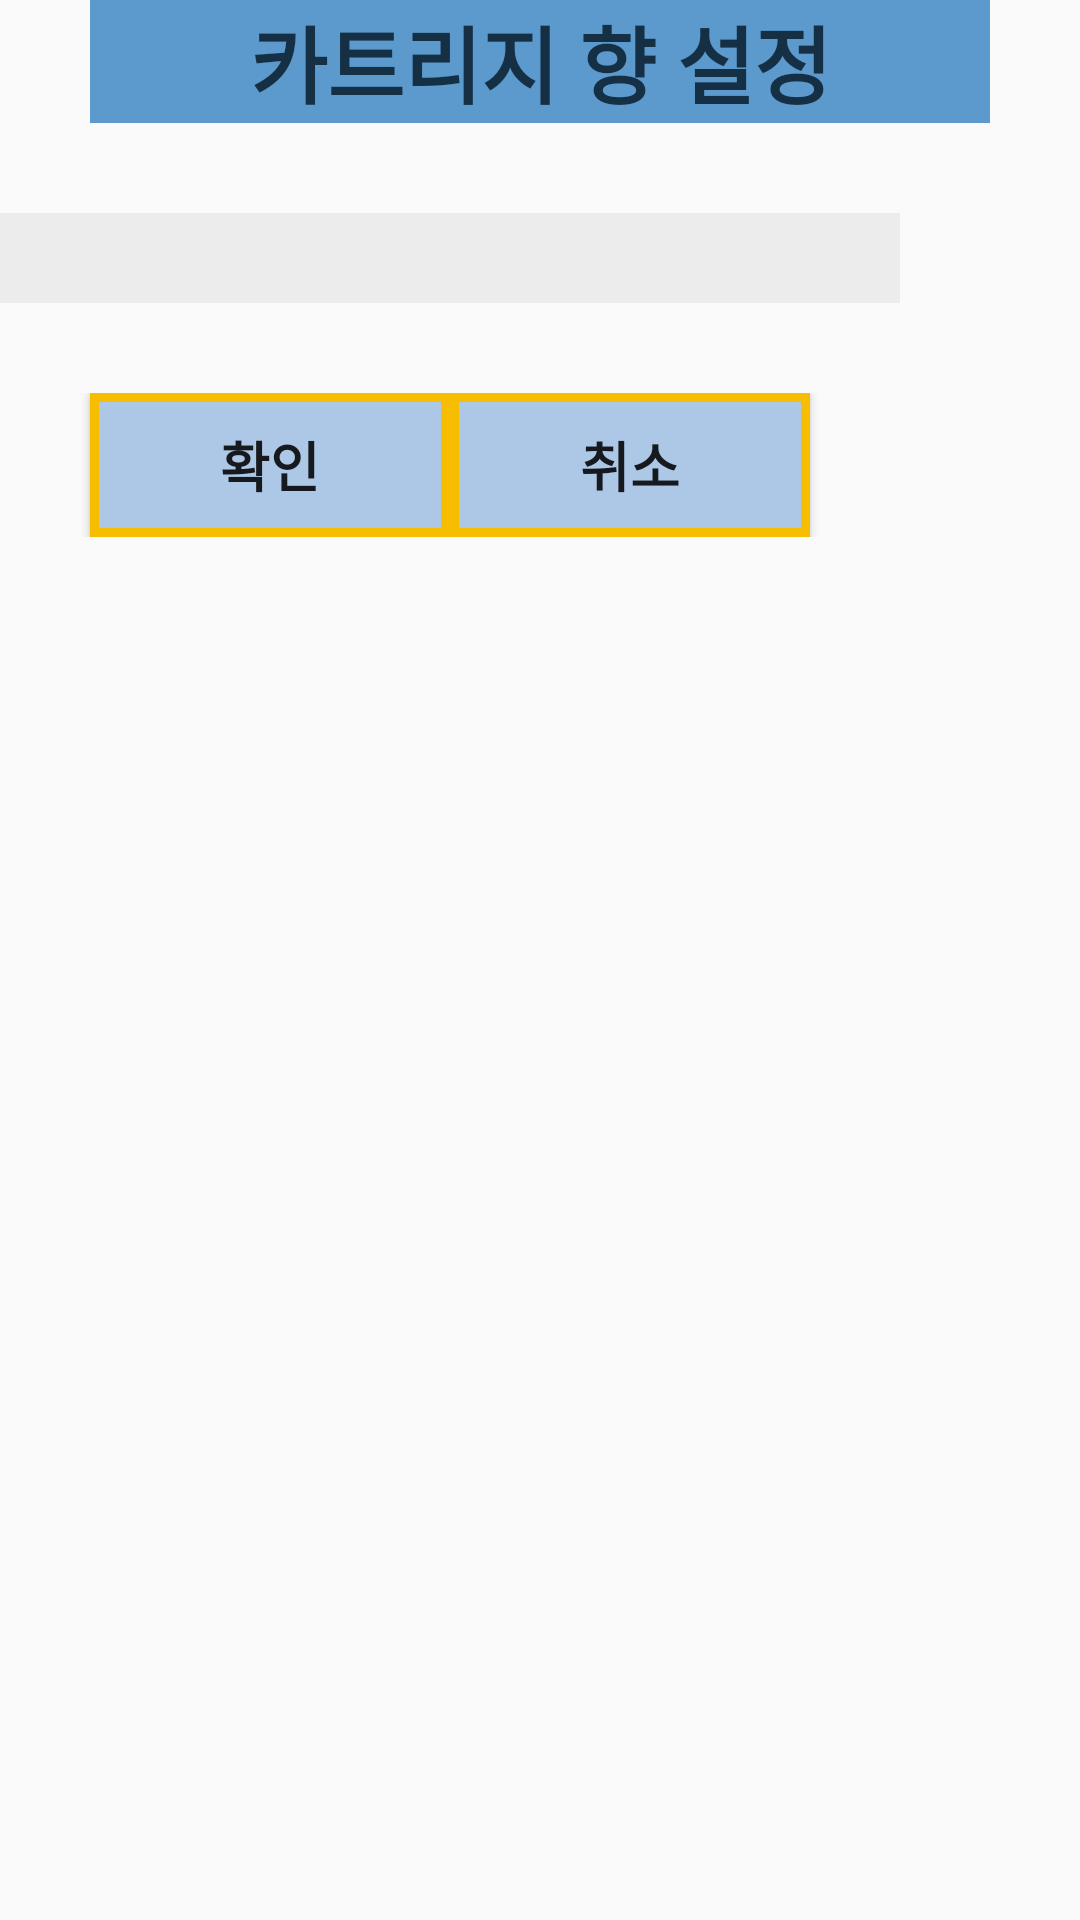

Write the Android layout XML for this screen, with the resource values it uses.
<!-- AndroidManifest.xml: application theme AppTheme -->
<!-- res/layout/custom_dialog.xml -->
<?xml version="1.0" encoding="utf-8"?>
<LinearLayout
    xmlns:android="http://schemas.android.com/apk/res/android"
    android:layout_width="300dp"
    android:layout_height="200dp"
    android:orientation="vertical">

    <TextView
        android:layout_width="300dp"
        android:layout_height="wrap_content"
        android:layout_gravity="center_horizontal"
        android:text="카트리지 향 설정"
        android:textColor="@color/colorPrimaryDark"
        android:textStyle="bold"
        android:textAlignment="center"
        android:textSize="28dp"
        android:background="@color/colorAccent"
        />

    <Spinner
        android:layout_width="300dp"
        android:layout_height="30dp"
        android:layout_marginTop="30dp"
        android:id="@+id/custom_dialog_spinner"
        android:background="@color/lightgray"></Spinner>

    <LinearLayout
        android:layout_width="300dp"
        android:layout_height="wrap_content"
        android:layout_marginTop="30dp"
        android:orientation="horizontal"
        android:gravity="center_horizontal">

        <Button
            android:layout_width="120dp"
            android:layout_height="wrap_content"
            android:id="@+id/custom_dialog_button_ok"
            android:text="확인"
            android:textStyle="bold"
            android:textSize="18dp"
            android:background="@drawable/originbutton"/>

        <Button
            android:layout_width="120dp"
            android:layout_height="wrap_content"
            android:id="@+id/custom_dialog_button_cancel"
            android:text="취소"
            android:textSize="18dp"
            android:textStyle="bold"
            android:background="@drawable/originbutton"/>

    </LinearLayout>
</LinearLayout>
<!-- resources referenced by this layout -->
<resources>
  <color name="colorAccent">#5c99cc</color>
  <color name="colorPrimaryDark">#152f44</color>
  <color name="lightgray">#ececec</color>
  <!-- drawable originbutton (drawable) -->
  <?xml version="1.0" encoding="utf-8"?>
  <shape xmlns:android="http://schemas.android.com/apk/res/android">
  
      <solid android:color="@color/colorPrimary" />
  
      <stroke android:color="@color/colorPrimaryYellow" android:width="3dp" />
  
  </shape>
  <style name="AppTheme" parent="Theme.AppCompat.Light.DarkActionBar">
          
          <item name="windowNoTitle">true</item>
          <item name="colorPrimary">@color/colorPrimary</item>
          <item name="colorPrimaryDark">@color/colorPrimaryDark</item>
          <item name="colorAccent">@color/colorAccent</item>
      </style>
  <color name="colorPrimary">#FFADC8E6</color>
  <color name="colorPrimaryYellow">#f7bd00</color>
</resources>
